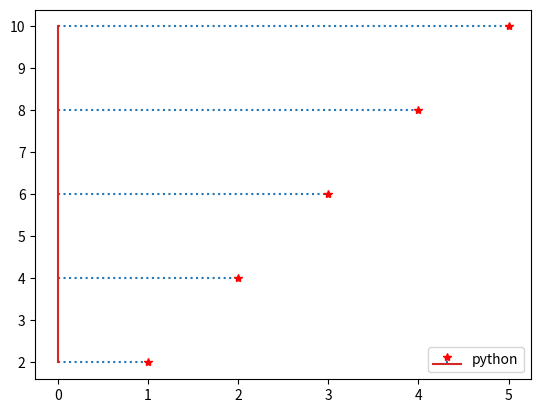

Here is the Python script that generated this plot:
import matplotlib.pyplot as plt
x =[2,4,6,8,10]
y = [1,2,3,4,5]



# when we have to convert solid line
plt.stem(x,y,linefmt=":",markerfmt="r*",bottom=0,label="python",orientation="horizontal")

plt.legend()
plt.show()
